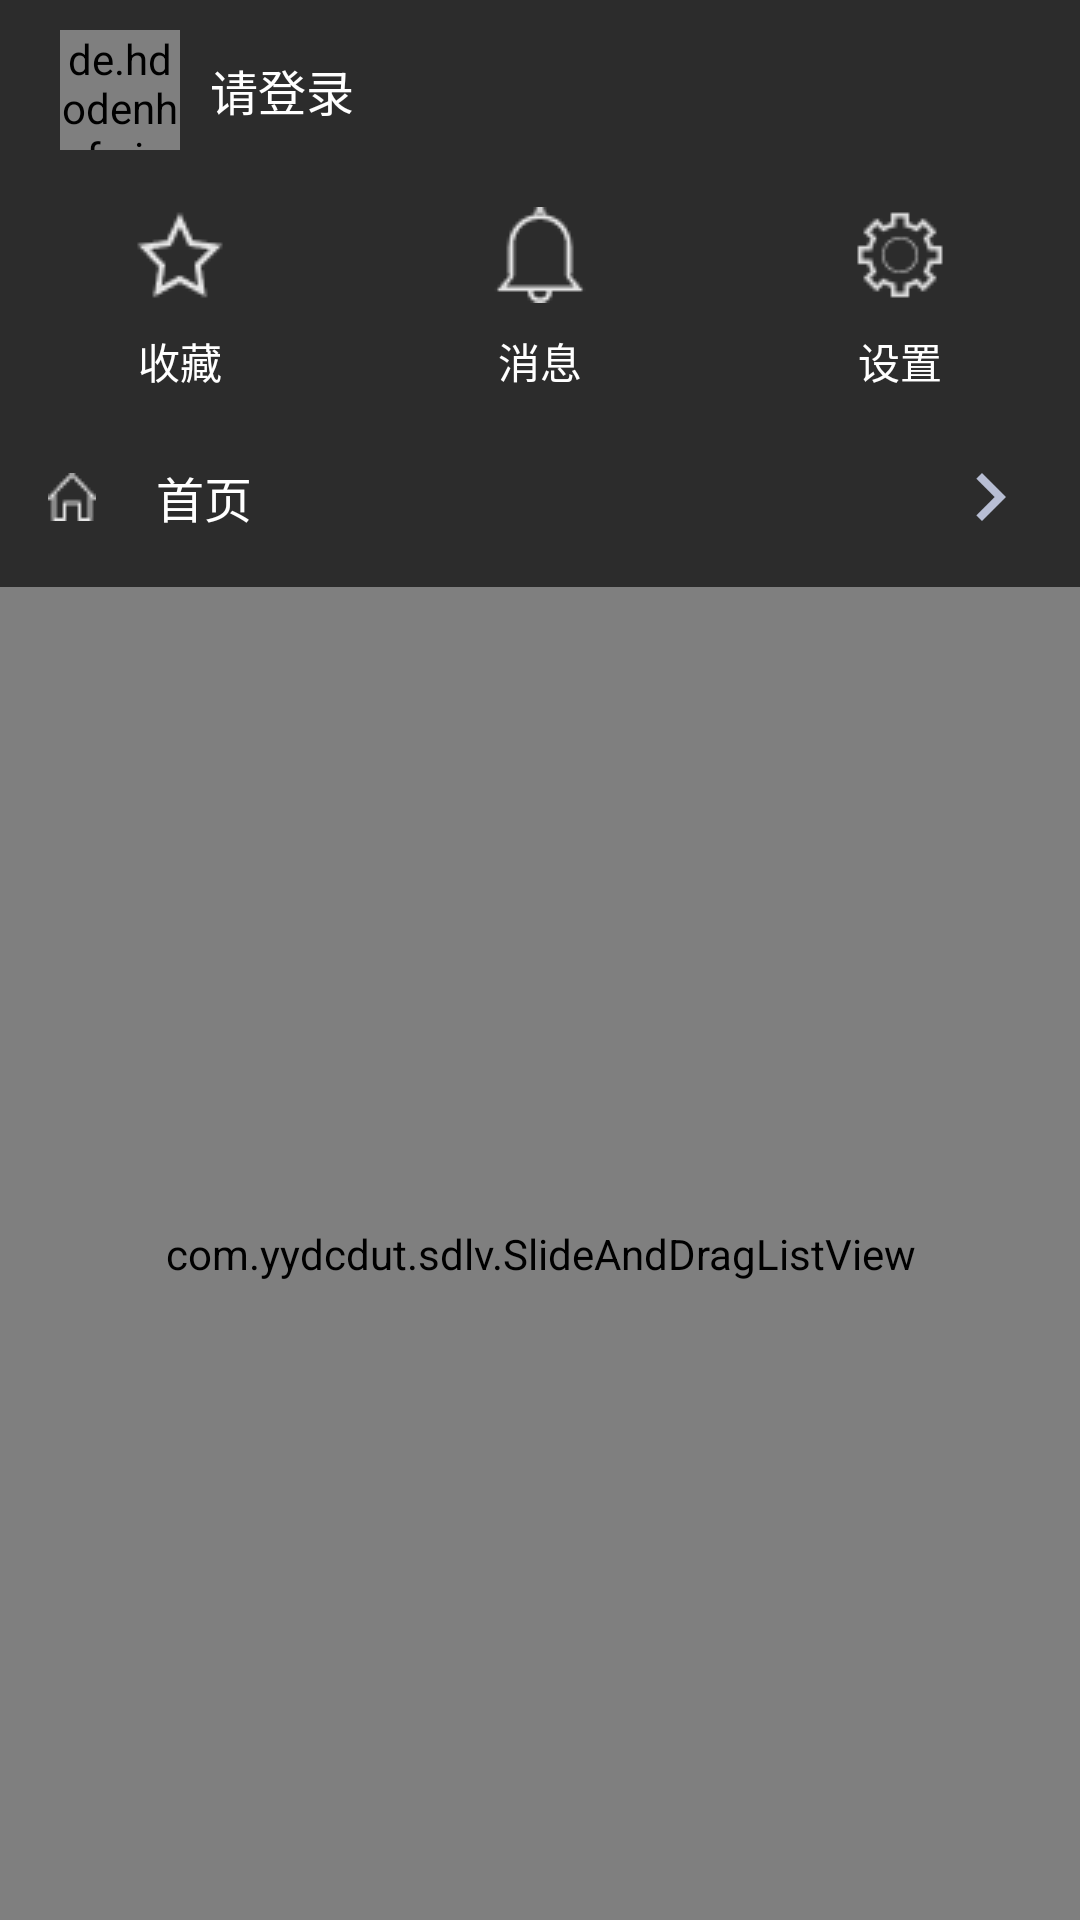

Android layout source for this screen:
<!-- AndroidManifest.xml: application theme AppTheme -->
<!-- res/layout/view_sliding_menu.xml -->
<?xml version="1.0" encoding="utf-8"?>
<LinearLayout
    android:layout_width="match_parent"
    android:layout_height="match_parent"
    android:orientation="vertical"
    android:background="@color/sliding_menu_background"
    xmlns:android="http://schemas.android.com/apk/res/android">

        <include layout="@layout/view_sliding_menu_user_info"/>

        <include layout="@layout/view_sliding_menu_top"/>

        <include layout="@layout/view_sliding_menu_bottom"/>
    </LinearLayout>

<!-- res/layout/view_sliding_menu_user_info.xml (included above) -->
<?xml version="1.0" encoding="utf-8"?>
<LinearLayout xmlns:android="http://schemas.android.com/apk/res/android"
              android:layout_width="match_parent"
              android:layout_height="wrap_content"
              android:id="@+id/login_linearlayout_btn"
              android:background="@color/sliding_menu_background"
              android:orientation="horizontal">

    <de.hdodenhof.circleimageview.CircleImageView
        android:id="@+id/user_image"
        android:layout_width="40dp"
        android:layout_height="40dp"
        android:layout_marginBottom="10dp"
        android:layout_marginLeft="20dp"
        android:layout_marginRight="10dp"
        android:layout_marginTop="10dp"
        android:src="@drawable/ic_user_image48"
        />

    <TextView
        android:id="@+id/user_name"
        android:layout_width="wrap_content"
        android:layout_height="wrap_content"
        android:layout_gravity="center_vertical"
        android:text="@string/login_string"
        android:textColor="@android:color/white"
        android:textSize="16sp"
        />

</LinearLayout>
<!-- res/layout/view_sliding_menu_top.xml (included above) -->
<?xml version="1.0" encoding="utf-8"?>
<LinearLayout xmlns:android="http://schemas.android.com/apk/res/android"
              android:layout_width="match_parent"
              android:layout_height="wrap_content"
              android:layout_marginBottom="10dp"
              android:background="@color/sliding_menu_background"
              android:orientation="horizontal">

    <LinearLayout
        android:id="@+id/favorites_btn"
        android:layout_width="0dp"
        android:orientation="vertical"
        android:layout_height="wrap_content"
        android:layout_weight="1"
        >
        <ImageView
            android:layout_width="wrap_content"
            android:layout_height="wrap_content"
            android:layout_gravity="center"
            android:src="@drawable/ic_favorites32"
            android:paddingTop="5dp"
            android:paddingBottom="5dp"
            android:layout_marginTop="4dp"
            android:layout_marginBottom="4dp"
            />

        <TextView
            android:layout_width="wrap_content"
            android:layout_height="wrap_content"
            android:textColor="@android:color/white"
            android:layout_gravity="center"
            android:text="@string/favorites"
            />
    </LinearLayout>


    <LinearLayout
        android:id="@+id/messages_btn"
        android:layout_width="0dp"
        android:orientation="vertical"
        android:layout_height="wrap_content"
        android:layout_weight="1"
        >
        <ImageView
            android:layout_width="wrap_content"
            android:layout_height="wrap_content"
            android:layout_gravity="center"
            android:paddingTop="5dp"
            android:paddingBottom="5dp"
            android:layout_marginTop="4dp"
            android:layout_marginBottom="4dp"
            android:src="@drawable/ic_messages32"
            />

        <TextView
            android:layout_width="wrap_content"
            android:layout_height="wrap_content"
            android:layout_gravity="center"
            android:textColor="@android:color/white"
            android:text="@string/messages"
            />
    </LinearLayout>



    <LinearLayout
        android:id="@+id/settings_btn"
        android:layout_width="0dp"
        android:orientation="vertical"
        android:layout_height="wrap_content"
        android:layout_weight="1"
        >
        <ImageView
            android:layout_width="wrap_content"
            android:layout_height="wrap_content"
            android:src="@drawable/ic_setting32"
            android:layout_gravity="center"
            android:paddingTop="5dp"
            android:paddingBottom="5dp"
            android:layout_marginTop="4dp"
            android:layout_marginBottom="4dp"
            />

        <TextView
            android:layout_width="wrap_content"
            android:layout_height="wrap_content"
            android:layout_gravity="center"
            android:text="@string/settings"
            android:textColor="@android:color/white"
            android:textSize="14sp"
            />
    </LinearLayout>
</LinearLayout>
<!-- res/layout/view_sliding_menu_bottom.xml (included above) -->
<?xml version="1.0" encoding="utf-8"?>
<LinearLayout xmlns:android="http://schemas.android.com/apk/res/android"
              android:layout_width="match_parent"
              android:layout_height="match_parent"
              android:background="@color/sliding_menu_background"
              android:orientation="vertical">

    <LinearLayout
        android:id="@+id/home_page_btn"
        android:layout_width="match_parent"
        android:layout_height="50dp"
        android:orientation="horizontal"
        android:layout_marginBottom="5dp"
        >
        <ImageView
            android:layout_width="wrap_content"
            android:layout_height="wrap_content"
            android:layout_gravity="center"
            android:src="@drawable/ic_home16"
            android:layout_marginTop="4dp"
            android:layout_marginBottom="4dp"
            android:layout_marginLeft="16dp"
            android:layout_marginRight="20dp"
            />

        <TextView
            android:layout_width="0dp"
            android:layout_height="match_parent"
            android:layout_weight="1"
            android:textColor="@android:color/white"
            android:layout_gravity="center"
            android:gravity="center_vertical"
            android:textSize="16sp"
            android:text="@string/home_page"
            />

        <ImageView
            android:layout_gravity="center"
            android:layout_width="wrap_content"
            android:layout_height="wrap_content"
            android:layout_marginRight="14dp"
            android:src="@drawable/ic_right"/>
    </LinearLayout>


    <com.yydcdut.sdlv.SlideAndDragListView
        android:id="@+id/slide_and_drag_listview"
        android:layout_width="match_parent"
        android:layout_height="0dp"
        android:layout_weight="1"
        >
    </com.yydcdut.sdlv.SlideAndDragListView>





</LinearLayout>
<!-- resources referenced by this layout -->
<resources>
  <color name="sliding_menu_background">#2c2c2c</color>
  <!-- drawable ic_favorites32: png bitmap (drawable, 760 bytes) -->
  <!-- drawable ic_home16: png bitmap (drawable, 306 bytes) -->
  <!-- drawable ic_messages32: png bitmap (drawable, 648 bytes) -->
  <!-- drawable ic_right: png bitmap (drawable-hdpi, 274 bytes) -->
  <!-- drawable ic_setting32: png bitmap (drawable, 825 bytes) -->
  <string name="favorites">收藏</string>
  <string name="home_page">首页</string>
  <string name="login_string">请登录</string>
  <string name="messages">消息</string>
  <string name="settings">设置</string>
  <style name="AppTheme" parent="Theme.AppCompat.Light.NoActionBar">
          
          <item name="colorPrimary">@color/color_primary</item>
          <item name="colorPrimaryDark">@color/color_primary_dark</item>
          <item name="colorAccent">@color/colorAccent</item>
      </style>
  <color name="color_primary">#2196f3</color>
  <color name="color_primary_dark">#1976d2</color>
  <color name="colorAccent">#FF4081</color>
</resources>
